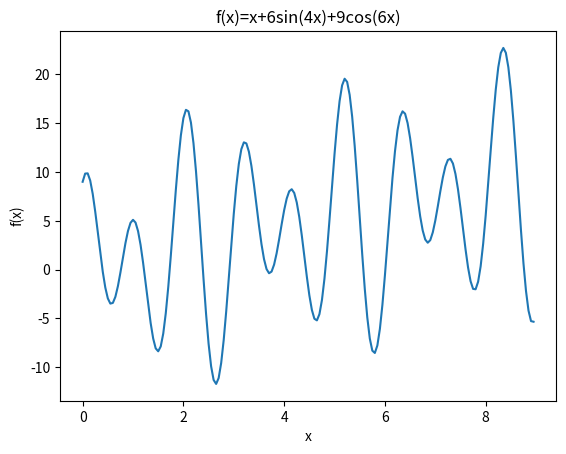
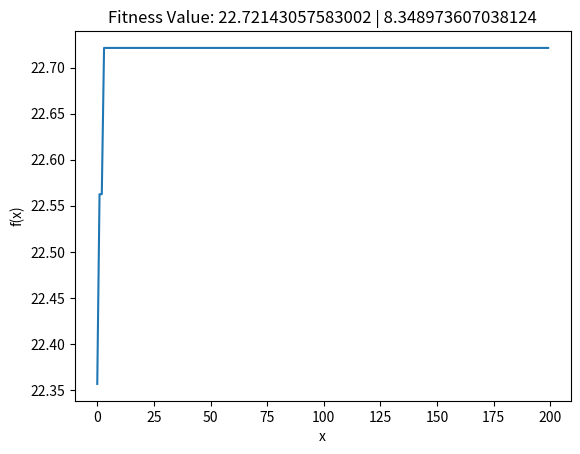

The script that saved these images, in order:
import numpy as np
import matplotlib.pyplot as plt

def func(x, xmax, xmin):
    temp_ = binary2dec(x)
    temp = xmin + (xmax-xmin)/(2**D-1) * temp_
    return temp + 6*np.sin(4*temp) + 9*np.cos(6*temp)

def binary2dec(x):
    total_value = 0
    for k in range(len(x)):
        total_value += x[k] * 2**(len(x)-k-1)
    return total_value

xx = np.arange(0, 9, 0.05)
f_x = xx + 6*np.sin(4*xx) + 9*np.cos(6*xx)
plt.figure(1)
plt.plot(xx, f_x)
plt.title('f(x)=x+6sin(4x)+9cos(6x)')
plt.xlabel('x')
plt.ylabel('f(x)')

NP = 100 # number of particles
G = 200 # number of generations
D = 10 # number of dimensions
c1 = 1.5
c2 = 1.5
w_max = 0.8
w_min = 0.4
v_max = 5
v_min = -5
x_min = 0
x_max = 9
mode = 'max' # 'min' or 'max'

x = np.random.rand(NP, D) > 0.5
v = v_min + np.random.rand(NP, D) * (v_max - v_min)

individual_best = x.copy()
if mode == 'min':
    global_best_fit = np.inf
else:
    global_best_fit = -np.inf

fitness_optimal = np.zeros(G)
for gen in range(G):
    w = w_max - (w_max - w_min) * gen / G
    for k in range(NP):
        v[k] = w * v[k] + c1 * np.random.rand() * np.logical_xor(individual_best[k],x[k]) + c2 * np.random.rand() * np.logical_xor(global_best_fit,x[k])
        v[k] = np.clip(v[k], v_min, v_max)
        vs = 1 / (1 + np.exp(-v))
        for t in range(D):
            x[k, t] = 1 if vs[k, t] > np.random.rand() else 0


    for k in range(NP):
        old_fitness = func(individual_best[k], x_max, x_min)
        new_fitness = func(x[k], x_max, x_min)
        if mode == 'min':
            if new_fitness < old_fitness:
                individual_best[k] = x[k]
                old_fitness = new_fitness
        else:
            if new_fitness > old_fitness:
                individual_best[k] = x[k]
                old_fitness = new_fitness

        if mode == 'min':
            if new_fitness < global_best_fit:
                global_best_fit = new_fitness
                global_best = individual_best[k]
        else:
            if new_fitness > global_best_fit:
                global_best_fit = new_fitness
                global_best = individual_best[k]

    fitness_optimal[gen] = global_best_fit

plt.figure(2)
plt.plot(fitness_optimal)
plt.xlabel('x')
plt.ylabel('f(x)')
plt.title('Fitness Value: {} | {}'.format(fitness_optimal[-1], x_min + (x_max - x_min) / (2**D-1) * binary2dec(global_best)))

plt.show()
